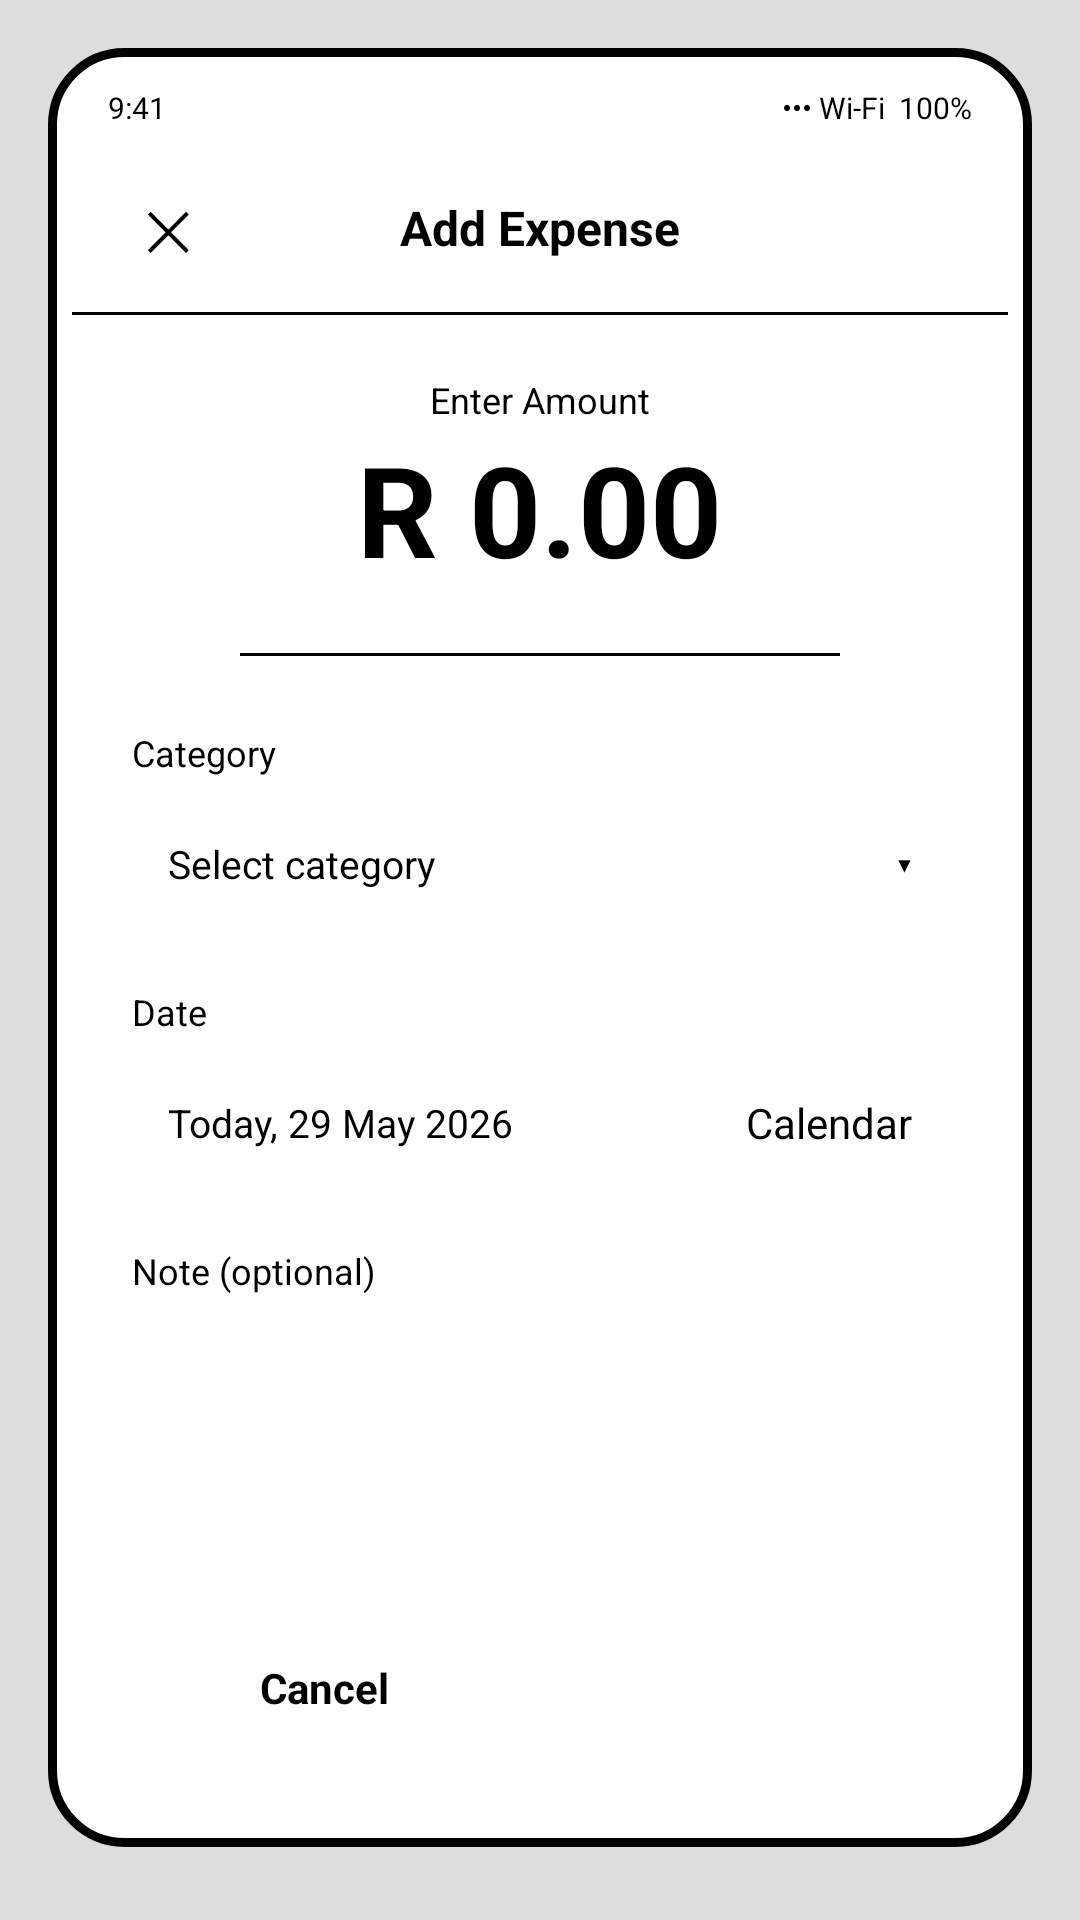

Here is an Android app screen rendered from its layout file. Give the layout XML and the strings, colors and styles it references.
<!-- AndroidManifest.xml: application theme Theme.Low_Prototypes -->
<!-- res/layout/screen_balance_add_expense.xml -->
<?xml version="1.0" encoding="utf-8"?>
<ScrollView xmlns:android="http://schemas.android.com/apk/res/android"
    android:layout_width="match_parent"
    android:layout_height="match_parent"
    android:background="#DDDDDD">

    <LinearLayout
        android:layout_width="match_parent"
        android:layout_height="wrap_content"
        android:orientation="vertical"
        android:padding="16dp">

        <LinearLayout
            android:layout_width="match_parent"
            android:layout_height="wrap_content"
            android:orientation="vertical"
            android:background="@drawable/border_thick"
            android:padding="8dp">

            
            <LinearLayout
                android:layout_width="match_parent"
                android:layout_height="24dp"
                android:orientation="horizontal"
                android:paddingHorizontal="12dp">
                <TextView
                    android:layout_width="0dp"
                    android:layout_weight="1"
                    android:layout_height="match_parent"
                    android:text="9:41"
                    android:textSize="10sp"
                    android:textColor="#000000"
                    android:gravity="center_vertical"/>
                <TextView
                    android:layout_width="wrap_content"
                    android:layout_height="match_parent"
                    android:text="••• Wi-Fi  100%"
                    android:textSize="10sp"
                    android:textColor="#000000"
                    android:gravity="center_vertical"/>
            </LinearLayout>

            
            <LinearLayout
                android:layout_width="match_parent"
                android:layout_height="56dp"
                android:orientation="horizontal"
                android:paddingHorizontal="12dp"
                android:gravity="center_vertical">
                <TextView
                    android:layout_width="40dp"
                    android:layout_height="40dp"
                    android:text="✕"
                    android:textSize="18sp"
                    android:gravity="center"
                    android:textColor="#000000"
                    android:background="@drawable/border_rounded"/>
                <TextView
                    android:layout_width="0dp"
                    android:layout_weight="1"
                    android:layout_height="wrap_content"
                    android:text="Add Expense"
                    android:textSize="16sp"
                    android:textStyle="bold"
                    android:gravity="center"
                    android:textColor="#000000"/>
                <View
                    android:layout_width="40dp"
                    android:layout_height="40dp"/>
            </LinearLayout>

            <View
                android:layout_width="match_parent"
                android:layout_height="1dp"
                android:background="#000000"/>

            
            <LinearLayout
                android:layout_width="match_parent"
                android:layout_height="wrap_content"
                android:orientation="vertical"
                android:padding="20dp"
                android:gravity="center_horizontal">

                
                <TextView
                    android:layout_width="wrap_content"
                    android:layout_height="wrap_content"
                    android:text="Enter Amount"
                    android:textSize="12sp"
                    android:textColor="#000000"/>

                <TextView
                    android:layout_width="wrap_content"
                    android:layout_height="wrap_content"
                    android:text="R 0.00"
                    android:textSize="42sp"
                    android:textStyle="bold"
                    android:textColor="#000000"
                    android:layout_marginBottom="20dp"/>

                <View
                    android:layout_width="200dp"
                    android:layout_height="1dp"
                    android:background="#000000"
                    android:layout_marginBottom="24dp"/>

                
                <TextView
                    android:layout_width="match_parent"
                    android:layout_height="wrap_content"
                    android:text="Category"
                    android:textSize="12sp"
                    android:textColor="#000000"
                    android:layout_marginBottom="4dp"/>
                <LinearLayout
                    android:layout_width="match_parent"
                    android:layout_height="50dp"
                    android:orientation="horizontal"
                    android:background="@drawable/border_rounded"
                    android:padding="12dp"
                    android:gravity="center_vertical"
                    android:layout_marginBottom="16dp">
                    <TextView
                        android:layout_width="0dp"
                        android:layout_weight="1"
                        android:layout_height="wrap_content"
                        android:text="Select category"
                        android:textSize="13sp"
                        android:textColor="#000000"/>
                    <TextView
                        android:layout_width="wrap_content"
                        android:layout_height="wrap_content"
                        android:text="▾"
                        android:textSize="14sp"
                        android:textColor="#000000"/>
                </LinearLayout>

                <TextView
                    android:layout_width="match_parent"
                    android:layout_height="wrap_content"
                    android:text="Date"
                    android:textSize="12sp"
                    android:textColor="#000000"
                    android:layout_marginBottom="4dp"/>
                <LinearLayout
                    android:layout_width="match_parent"
                    android:layout_height="50dp"
                    android:orientation="horizontal"
                    android:background="@drawable/border_rounded"
                    android:padding="12dp"
                    android:gravity="center_vertical"
                    android:layout_marginBottom="16dp">
                    <TextView
                        android:layout_width="0dp"
                        android:layout_weight="1"
                        android:layout_height="wrap_content"
                        android:text="Today, 29 May 2026"
                        android:textSize="13sp"
                        android:textColor="#000000"/>
                    <TextView
                        android:layout_width="wrap_content"
                        android:layout_height="wrap_content"
                        android:text="Calendar"
                        android:textSize="14sp"
                        android:textColor="#000000"/>
                </LinearLayout>

                <TextView
                    android:layout_width="match_parent"
                    android:layout_height="wrap_content"
                    android:text="Note (optional)"
                    android:textSize="12sp"
                    android:textColor="#000000"
                    android:layout_marginBottom="4dp"/>
                <View
                    android:layout_width="match_parent"
                    android:layout_height="70dp"
                    android:background="@drawable/border_rounded"
                    android:layout_marginBottom="32dp"/>

                
                <LinearLayout
                    android:layout_width="match_parent"
                    android:layout_height="wrap_content"
                    android:orientation="horizontal">
                    <TextView
                        android:layout_width="0dp"
                        android:layout_weight="1"
                        android:layout_height="50dp"
                        android:text="Cancel"
                        android:gravity="center"
                        android:textStyle="bold"
                        android:textColor="#000000"
                        android:background="@drawable/border_rounded"
                        android:layout_marginEnd="8dp"/>
                    <TextView
                        android:layout_width="0dp"
                        android:layout_weight="1"
                        android:layout_height="50dp"
                        android:text="Save"
                        android:gravity="center"
                        android:textStyle="bold"
                        android:textColor="#FFFFFF"
                        android:background="@drawable/filled_rounded"
                        android:layout_marginStart="8dp"/>
                </LinearLayout>

            </LinearLayout>
        </LinearLayout>
    </LinearLayout>
</ScrollView>
<!-- resources referenced by this layout -->
<resources>
  <!-- drawable border_thick (drawable) -->
  <?xml version="1.0" encoding="utf-8"?>
  <shape xmlns:android="http://schemas.android.com/apk/res/android"
      android:shape="rectangle">
      <solid android:color="#FFFFFF"/>
      <stroke android:width="3dp" android:color="#000000"/>
      <corners android:radius="24dp"/>
  </shape>
  <style name="Theme.Low_Prototypes" parent="Base.Theme.Low_Prototypes" />
  <style name="Base.Theme.Low_Prototypes" parent="Theme.Material3.DayNight.NoActionBar">
          
          
      </style>
</resources>
